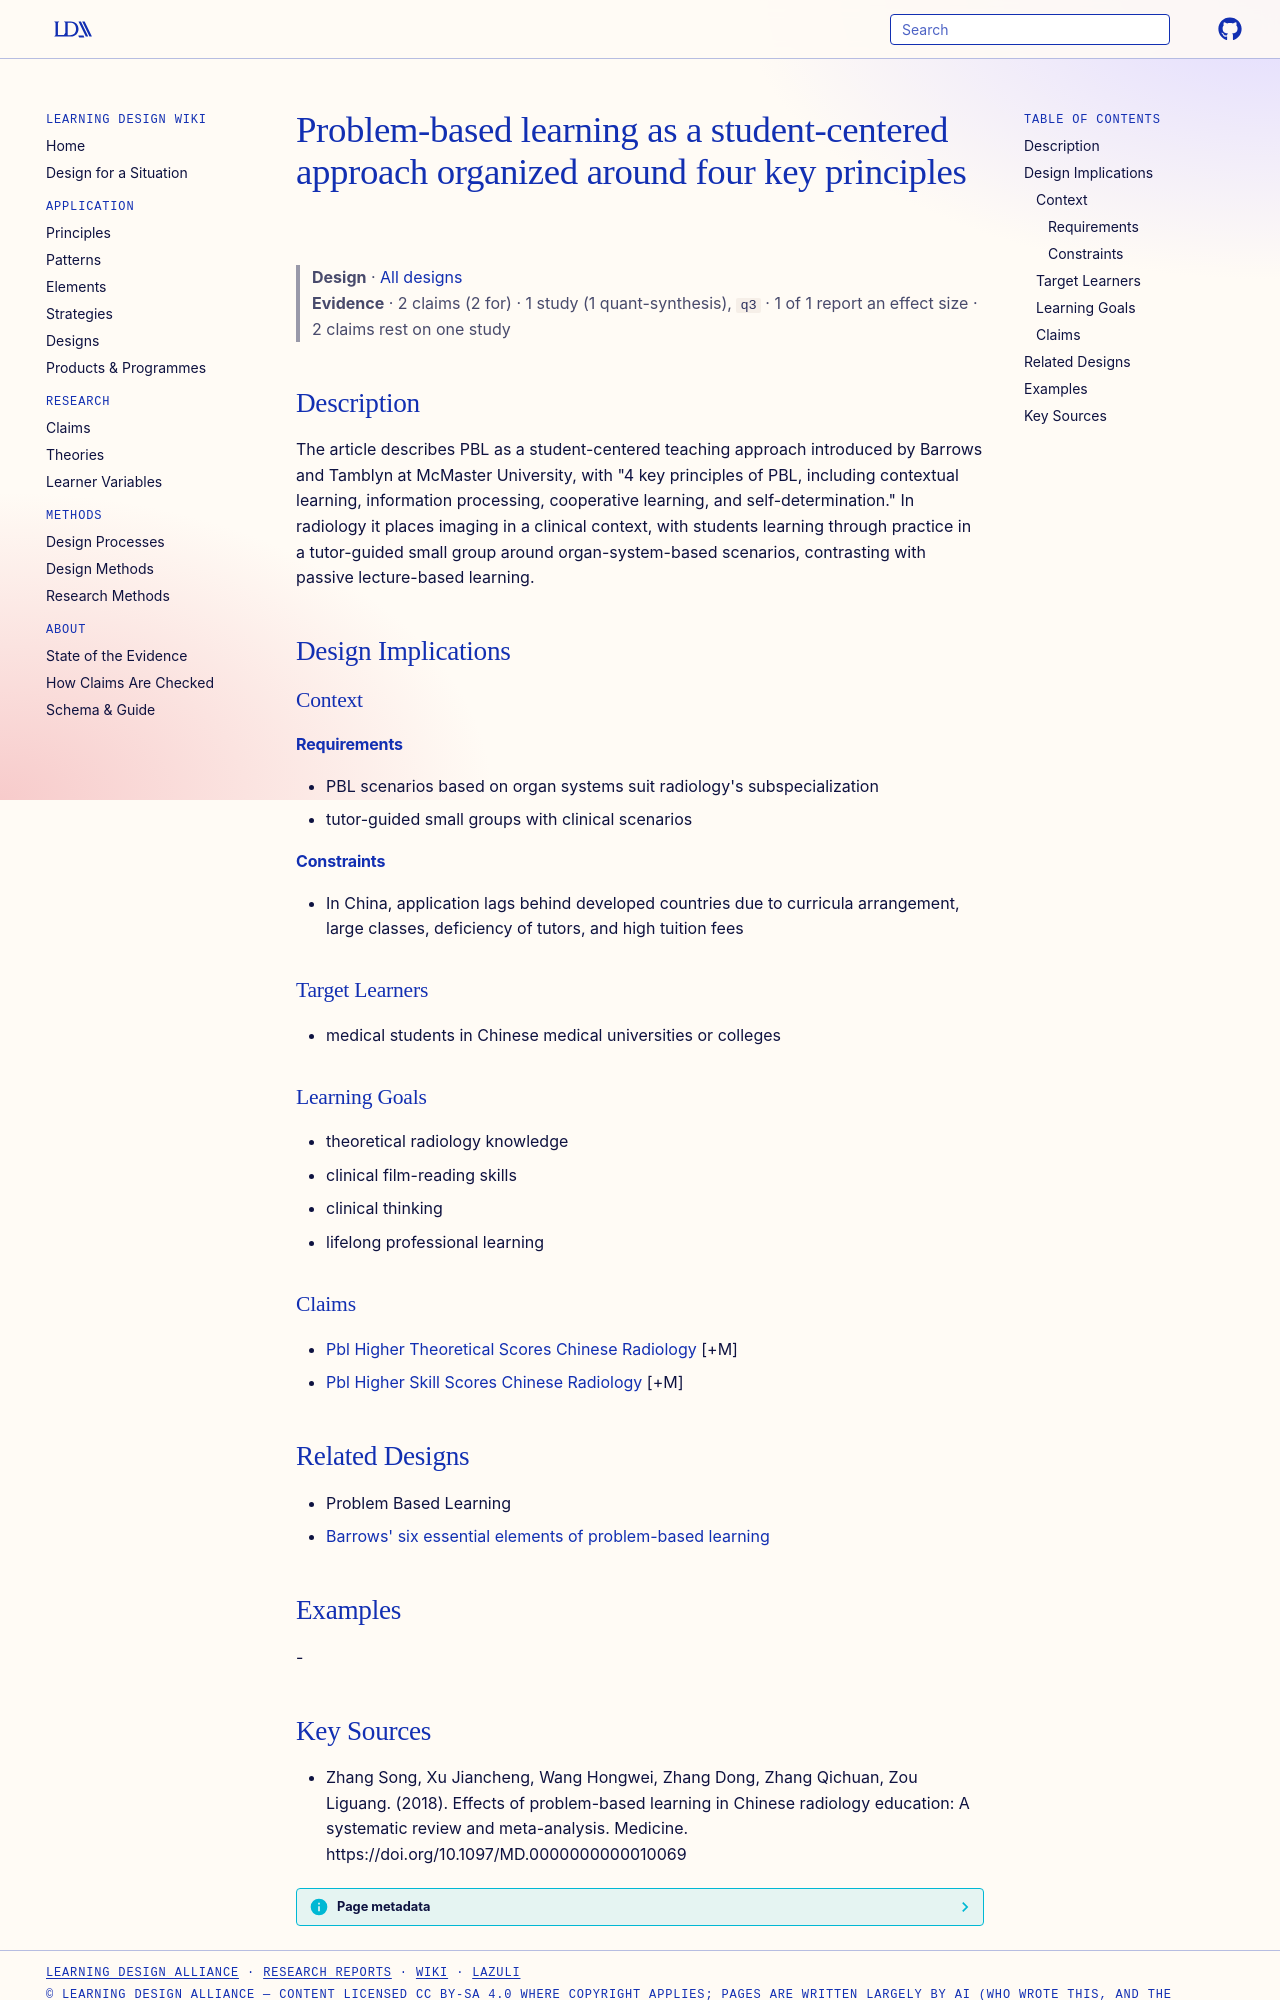

repository: Learning-Design-Alliance/learning-wiki · page: designs/pbl-four-principles-framework/index.html · generator: mkdocs

---
type: design
id: pbl-four-principles-framework
title: Problem-based learning as a student-centered approach organized around four key principles
description: "The article describes PBL as a student-centered teaching approach introduced by Barrows and Tamblyn at McMaster University, with \"4 key principles of PBL, including contextual learning, information processing, coopera..."
status: review
generated:
  by: "process:settle-candidates"
  at: 2026-11-01
sources:
  - id: zhang-song-2018
    resource: "https://doi.org/10.1097/MD.0000000000010069"
    title: "Zhang Song, Xu Jiancheng, Wang Hongwei, Zhang Dong, Zhang Qichuan, Zou Liguang. (2018). Effects of problem-based learning in Chinese radiology education: A systematic review and meta-analysis. Medicine. https://doi.org/10.1097/MD.0000000000010069"
    author: Zhang Song, Xu Jiancheng, Wang Hongwei, Zhang Dong, Zhang Qichuan, Zou Liguang
---

# Problem-based learning as a student-centered approach organized around four key principles

> **Design** · [All designs](index.md)
> **Evidence** · 2 claims (2 for) · 1 study (1 quant-synthesis), `q3` · 1 of 1 report an effect size · 2 claims rest on one study

## Description
The article describes PBL as a student-centered teaching approach introduced by Barrows and Tamblyn at McMaster University, with "4 key principles of PBL, including contextual learning, information processing, cooperative learning, and self-determination." In radiology it places imaging in a clinical context, with students learning through practice in a tutor-guided small group around organ-system-based scenarios, contrasting with passive lecture-based learning.

## Design Implications

### Context
#### Requirements
- PBL scenarios based on organ systems suit radiology's subspecialization
- tutor-guided small groups with clinical scenarios
#### Constraints
- In China, application lags behind developed countries due to curricula arrangement, large classes, deficiency of tutors, and high tuition fees

### Target Learners
- medical students in Chinese medical universities or colleges

### Learning Goals
- theoretical radiology knowledge
- clinical film-reading skills
- clinical thinking
- lifelong professional learning

### Claims
- [Pbl Higher Theoretical Scores Chinese Radiology](../claims/pbl-higher-theoretical-scores-chinese-radiology.md) [+M]
- [Pbl Higher Skill Scores Chinese Radiology](../claims/pbl-higher-skill-scores-chinese-radiology.md) [+M]

## Related Designs

- Problem Based Learning
- [Barrows' six essential elements of problem-based learning](barrows-six-essential-elements-pbl.md)

## Examples
-
